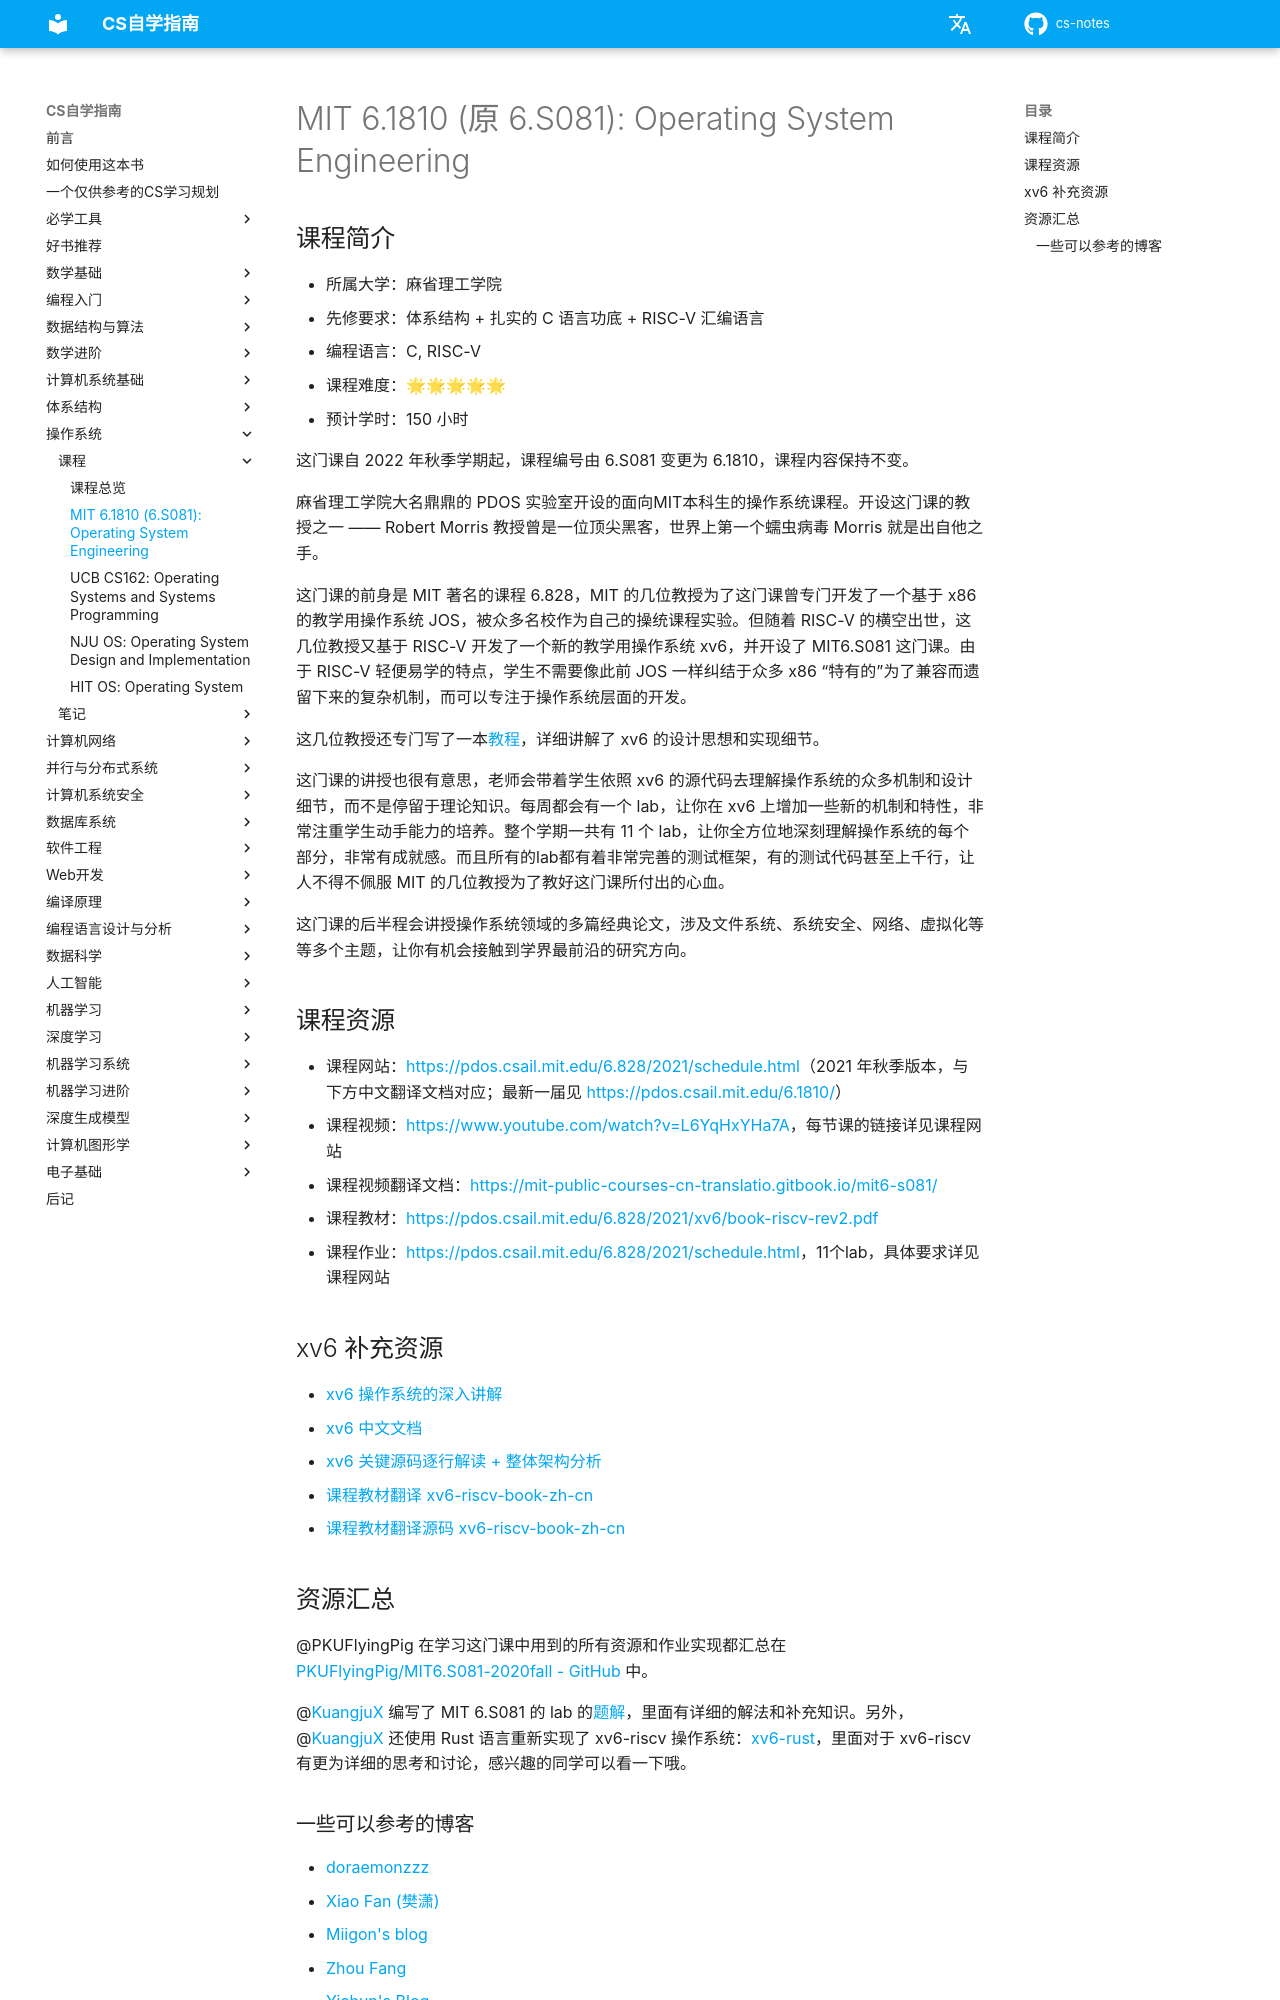

repository: mop74720-commits/cs-notes · page: 操作系统/MIT6.S081/index.html · generator: mkdocs

# MIT 6.1810 (原 6.S081): Operating System Engineering

## 课程简介

- 所属大学：麻省理工学院
- 先修要求：体系结构 + 扎实的 C 语言功底 + RISC-V 汇编语言
- 编程语言：C, RISC-V
- 课程难度：🌟🌟🌟🌟🌟
- 预计学时：150 小时

这门课自 2022 年秋季学期起，课程编号由 6.S081 变更为 6.1810，课程内容保持不变。

麻省理工学院大名鼎鼎的 PDOS 实验室开设的面向MIT本科生的操作系统课程。开设这门课的教授之一 —— Robert Morris 教授曾是一位顶尖黑客，世界上第一个蠕虫病毒 Morris 就是出自他之手。

这门课的前身是 MIT 著名的课程 6.828，MIT 的几位教授为了这门课曾专门开发了一个基于 x86 的教学用操作系统 JOS，被众多名校作为自己的操统课程实验。但随着 RISC-V 的横空出世，这几位教授又基于 RISC-V 开发了一个新的教学用操作系统 xv6，并开设了 MIT6.S081 这门课。由于 RISC-V 轻便易学的特点，学生不需要像此前 JOS 一样纠结于众多 x86 “特有的”为了兼容而遗留下来的复杂机制，而可以专注于操作系统层面的开发。

这几位教授还专门写了一本[教程](https://pdos.csail.mit.edu/6.828/2021/xv6/book-riscv-rev2.pdf)，详细讲解了 xv6 的设计思想和实现细节。

这门课的讲授也很有意思，老师会带着学生依照 xv6 的源代码去理解操作系统的众多机制和设计细节，而不是停留于理论知识。每周都会有一个 lab，让你在 xv6 上增加一些新的机制和特性，非常注重学生动手能力的培养。整个学期一共有 11 个 lab，让你全方位地深刻理解操作系统的每个部分，非常有成就感。而且所有的lab都有着非常完善的测试框架，有的测试代码甚至上千行，让人不得不佩服 MIT 的几位教授为了教好这门课所付出的心血。

这门课的后半程会讲授操作系统领域的多篇经典论文，涉及文件系统、系统安全、网络、虚拟化等等多个主题，让你有机会接触到学界最前沿的研究方向。

## 课程资源

- 课程网站：<https://pdos.csail.mit.edu/6.828/2021/schedule.html>（2021 年秋季版本，与下方中文翻译文档对应；最新一届见 <https://pdos.csail.mit.edu/6.1810/>）
- 课程视频：<https://www.youtube.com/watch?v=L6YqHxYHa7A>，每节课的链接详见课程网站
- 课程视频翻译文档：<https://mit-public-courses-cn-translatio.gitbook.io/mit6-s081/>
- 课程教材：<https://pdos.csail.mit.edu/6.828/2021/xv6/book-riscv-rev2.pdf>
- 课程作业：<https://pdos.csail.mit.edu/6.828/2021/schedule.html>，11个lab，具体要求详见课程网站

## xv6 补充资源

- [xv6 操作系统的深入讲解](https://space.bilibili.com/1040264970/)
- [xv6 中文文档](https://th0ar.gitbooks.io/xv6-chinese/content/index.html)
- [xv6 关键源码逐行解读 + 整体架构分析](https://www.youtube.com/playlist?list=PLbtzT1TYeoMhTPzyTZboW_j7TPAnjv9XB)
- [课程教材翻译 xv6-riscv-book-zh-cn](https://blog.betteryuan.top/archives/xv6-riscv-book-zh-cn)
- [课程教材翻译源码 xv6-riscv-book-zh-cn](https://github.com/HelloYJohn/xv6-riscv-book-zh-cn.git)

## 资源汇总

@PKUFlyingPig 在学习这门课中用到的所有资源和作业实现都汇总在 [PKUFlyingPig/MIT6.S081-2020fall - GitHub][github_pkuflyingpig] 中。

@[KuangjuX] 编写了 MIT 6.S081 的 lab 的[题解][solution_kuangjux]，里面有详细的解法和补充知识。另外，@[KuangjuX] 还使用 Rust 语言重新实现了 xv6-riscv 操作系统：[xv6-rust]，里面对于 xv6-riscv 有更为详细的思考和讨论，感兴趣的同学可以看一下哦。

[github_pkuflyingpig]: https://github.com/PKUFlyingPig/MIT6.S081-2020fall
[KuangjuX]: https://github.com/KuangjuX
[solution_kuangjux]: https://github.com/KuangjuX/xv6-riscv-solution
[xv6-rust]: https://github.com/Ko-oK-OS/xv6-rust
